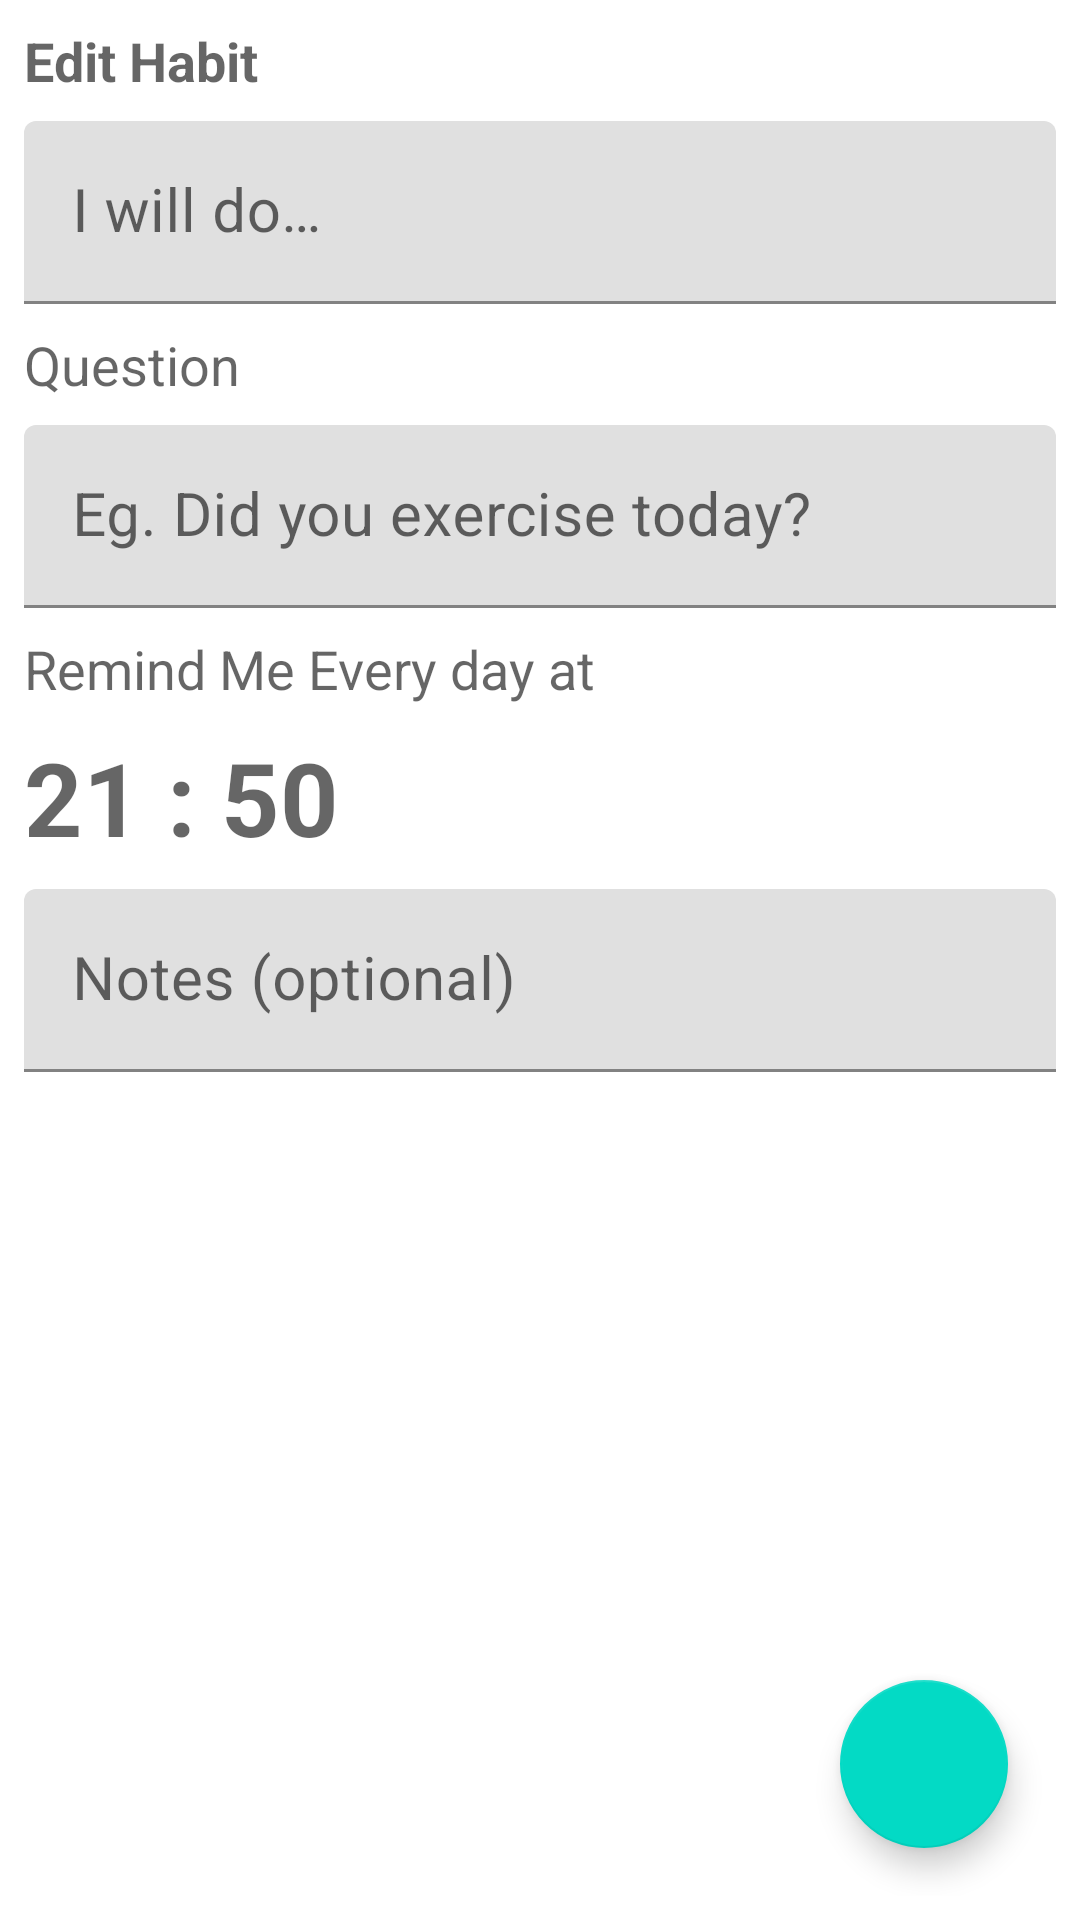

Reconstruct the res/layout file that produces this screen, plus the resources it refers to.
<!-- AndroidManifest.xml: application theme Theme.HabbitLog -->
<!-- res/layout/fragment_edit_habit.xml -->
<?xml version="1.0" encoding="utf-8"?>
<androidx.coordinatorlayout.widget.CoordinatorLayout xmlns:android="http://schemas.android.com/apk/res/android"
    xmlns:tools="http://schemas.android.com/tools"
    android:layout_width="match_parent"
    android:layout_height="match_parent"
    android:padding="8dp"
    tools:context=".ui.EditHabitFragment">

    <RelativeLayout
        android:layout_width="match_parent"
        android:layout_height="match_parent">

        <TextView
            android:id="@+id/title_text"
            style="@style/TextAppearance.AppCompat.Medium"
            android:layout_width="wrap_content"
            android:layout_height="wrap_content"
            android:text="@string/edit_habit"
            android:textStyle="bold" />


        <com.google.android.material.textfield.TextInputLayout
            android:id="@+id/habit_name"
            android:layout_width="match_parent"
            android:layout_height="wrap_content"
            android:layout_below="@+id/title_text"
            android:layout_marginTop="8dp">

            <com.google.android.material.textfield.TextInputEditText
                android:layout_width="match_parent"
                android:layout_height="wrap_content"

                android:hint="@string/new_habit_hint"
                android:inputType="text"
                android:maxLines="1"
                android:textSize="20sp" />

        </com.google.android.material.textfield.TextInputLayout>

        <TextView
            android:id="@+id/tv_habit_question"
            android:layout_width="wrap_content"
            android:layout_height="wrap_content"
            android:layout_below="@+id/habit_name"
            android:layout_marginTop="8dp"
            android:text="@string/question"
            style="@style/TextAppearance.AppCompat.Medium" />

        <com.google.android.material.textfield.TextInputLayout
            android:id="@+id/habit_question"
            android:layout_width="match_parent"
            android:layout_height="wrap_content"
            android:layout_below="@+id/tv_habit_question"
            android:layout_marginTop="8dp">

            <com.google.android.material.textfield.TextInputEditText
                android:layout_width="match_parent"
                android:layout_height="wrap_content"
                android:hint="@string/habit_question_hint"
                android:inputType="text"
                android:maxLines="1"
                android:textSize="20sp" />

        </com.google.android.material.textfield.TextInputLayout>

        <TextView
            android:id="@+id/habit_timer_title"
            style="@style/TextAppearance.AppCompat.Medium"
            android:layout_width="wrap_content"
            android:layout_height="wrap_content"
            android:layout_below="@+id/habit_question"
            android:layout_marginTop="8dp"
            android:text="@string/remind_me_every_day_at" />


        <TextView
            android:id="@+id/habit_time"
            style="@style/TextAppearance.AppCompat.Display1"
            android:layout_width="match_parent"
            android:layout_height="wrap_content"
            android:layout_below="@+id/habit_timer_title"
            android:layout_marginTop="8dp"
            android:clickable="true"
            android:focusable="true"
            android:text="21 : 50"
            android:textStyle="bold" />



        <com.google.android.material.textfield.TextInputLayout
            android:id="@+id/habit_notes"
            android:layout_width="match_parent"
            android:layout_height="wrap_content"
            android:layout_below="@+id/habit_time"
            android:layout_marginTop="8dp">

            <com.google.android.material.textfield.TextInputEditText
                android:layout_width="match_parent"
                android:layout_height="wrap_content"
                android:hint="@string/notes_optional"
                android:inputType="text"
                android:maxLines="1"
                android:textSize="20sp" />

        </com.google.android.material.textfield.TextInputLayout>


    </RelativeLayout>

    <com.google.android.material.floatingactionbutton.FloatingActionButton
        android:id="@+id/btn_edit_habit"
        android:layout_width="wrap_content"
        android:layout_height="wrap_content"
        android:layout_gravity="end|bottom"
        android:layout_margin="16dp"
        android:src="@drawable/check" />

</androidx.coordinatorlayout.widget.CoordinatorLayout>
<!-- resources referenced by this layout -->
<resources>
  <string name="edit_habit">Edit Habit</string>
  <string name="habit_question_hint">Eg. Did you exercise today?</string>
  <string name="new_habit_hint">I will do…</string>
  <string name="notes_optional">Notes (optional)</string>
  <string name="question">Question</string>
  <string name="remind_me_every_day_at">Remind Me Every day at</string>
  <style name="Theme.HabbitLog" parent="Theme.MaterialComponents.DayNight.DarkActionBar">
          
          <item name="colorPrimary">@color/purple_500</item>
          <item name="colorPrimaryVariant">@color/purple_700</item>
          <item name="colorOnPrimary">@color/white</item>
          
          <item name="colorSecondary">@color/teal_200</item>
          <item name="colorSecondaryVariant">@color/teal_700</item>
          <item name="colorOnSecondary">@color/black</item>
          
          <item name="android:statusBarColor" tools:targetApi="l">?attr/colorPrimaryVariant</item>
          
          <item name="color">@color/purple_200</item>
      </style>
  <color name="purple_500">#FF6200EE</color>
  <color name="purple_700">#FF3700B3</color>
  <color name="white">#FFFFFFFF</color>
  <color name="teal_200">#FF03DAC5</color>
  <color name="teal_700">#FF018786</color>
  <color name="black">#FF000000</color>
  <color name="purple_200">#FFBB86FC</color>
</resources>
